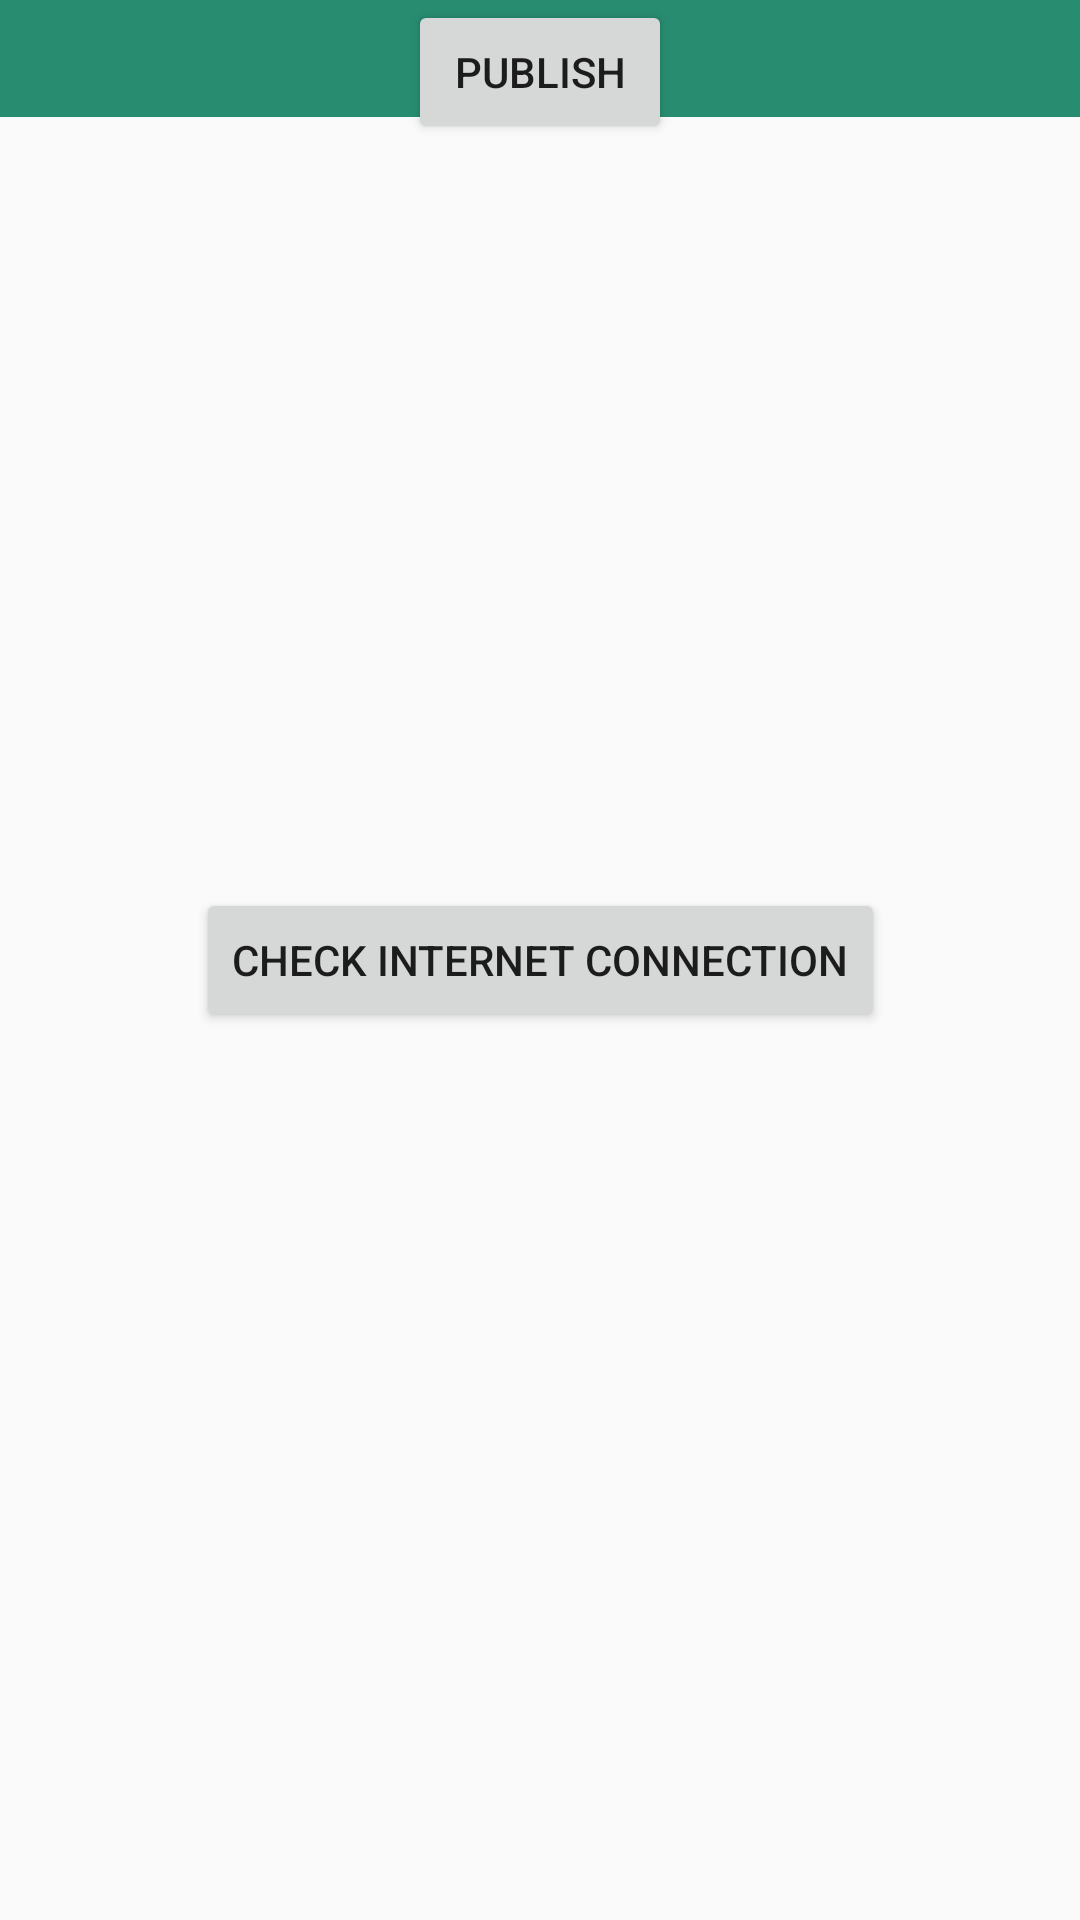

Write the Android layout XML for this screen, with the resource values it uses.
<!-- AndroidManifest.xml: application theme AppTheme -->
<!-- res/layout/activity_main.xml -->
<?xml version="1.0" encoding="utf-8"?>
<android.support.constraint.ConstraintLayout xmlns:android="http://schemas.android.com/apk/res/android"
    xmlns:app="http://schemas.android.com/apk/res-auto"
    xmlns:tools="http://schemas.android.com/tools"
    android:layout_width="match_parent"
    android:layout_height="match_parent"
    tools:context=".MainActivity">

    <Button
        android:id="@+id/b_check"
        android:layout_width="wrap_content"
        android:layout_height="wrap_content"
        android:layout_centerHorizontal="true"
        android:layout_centerVertical="true"
        android:text="CHECK INTERNET CONNECTION"
        app:layout_constraintBottom_toBottomOf="parent"
        app:layout_constraintEnd_toEndOf="parent"
        app:layout_constraintStart_toStartOf="parent"
        app:layout_constraintTop_toTopOf="parent" />

    <android.support.v7.widget.Toolbar
        android:id="@+id/toolbar"
        android:layout_width="438dp"
        android:layout_height="39dp"
        android:background="?attr/colorPrimary"
        android:minHeight="?attr/actionBarSize"
        app:layout_constraintEnd_toEndOf="parent"
        app:popupTheme="@style/ThemeOverlay.AppCompat.Light"
        app:theme="@style/ThemeOverlay.AppCompat.Dark"
        tools:layout_editor_absoluteY="0dp" />

    <Button
        android:id="@+id/p_check"
        android:layout_width="wrap_content"
        android:layout_height="wrap_content"
        android:text="publish"
        app:layout_constraintEnd_toEndOf="parent"
        app:layout_constraintStart_toStartOf="parent"
        tools:layout_editor_absoluteY="372dp" />

</android.support.constraint.ConstraintLayout>
<!-- resources referenced by this layout -->
<resources>
  <style name="AppTheme" parent="Theme.AppCompat.Light.DarkActionBar">
          
          <item name="colorPrimary">@color/colorgreen</item>
          <item name="colorPrimaryDark">@color/colorPrimaryDark</item>
          <item name="colorAccent">@color/colorAccent</item>
      </style>
  <color name="colorgreen">#288c70</color>
  <color name="colorPrimaryDark">#000000</color>
  <color name="colorAccent">#e94980</color>
</resources>
